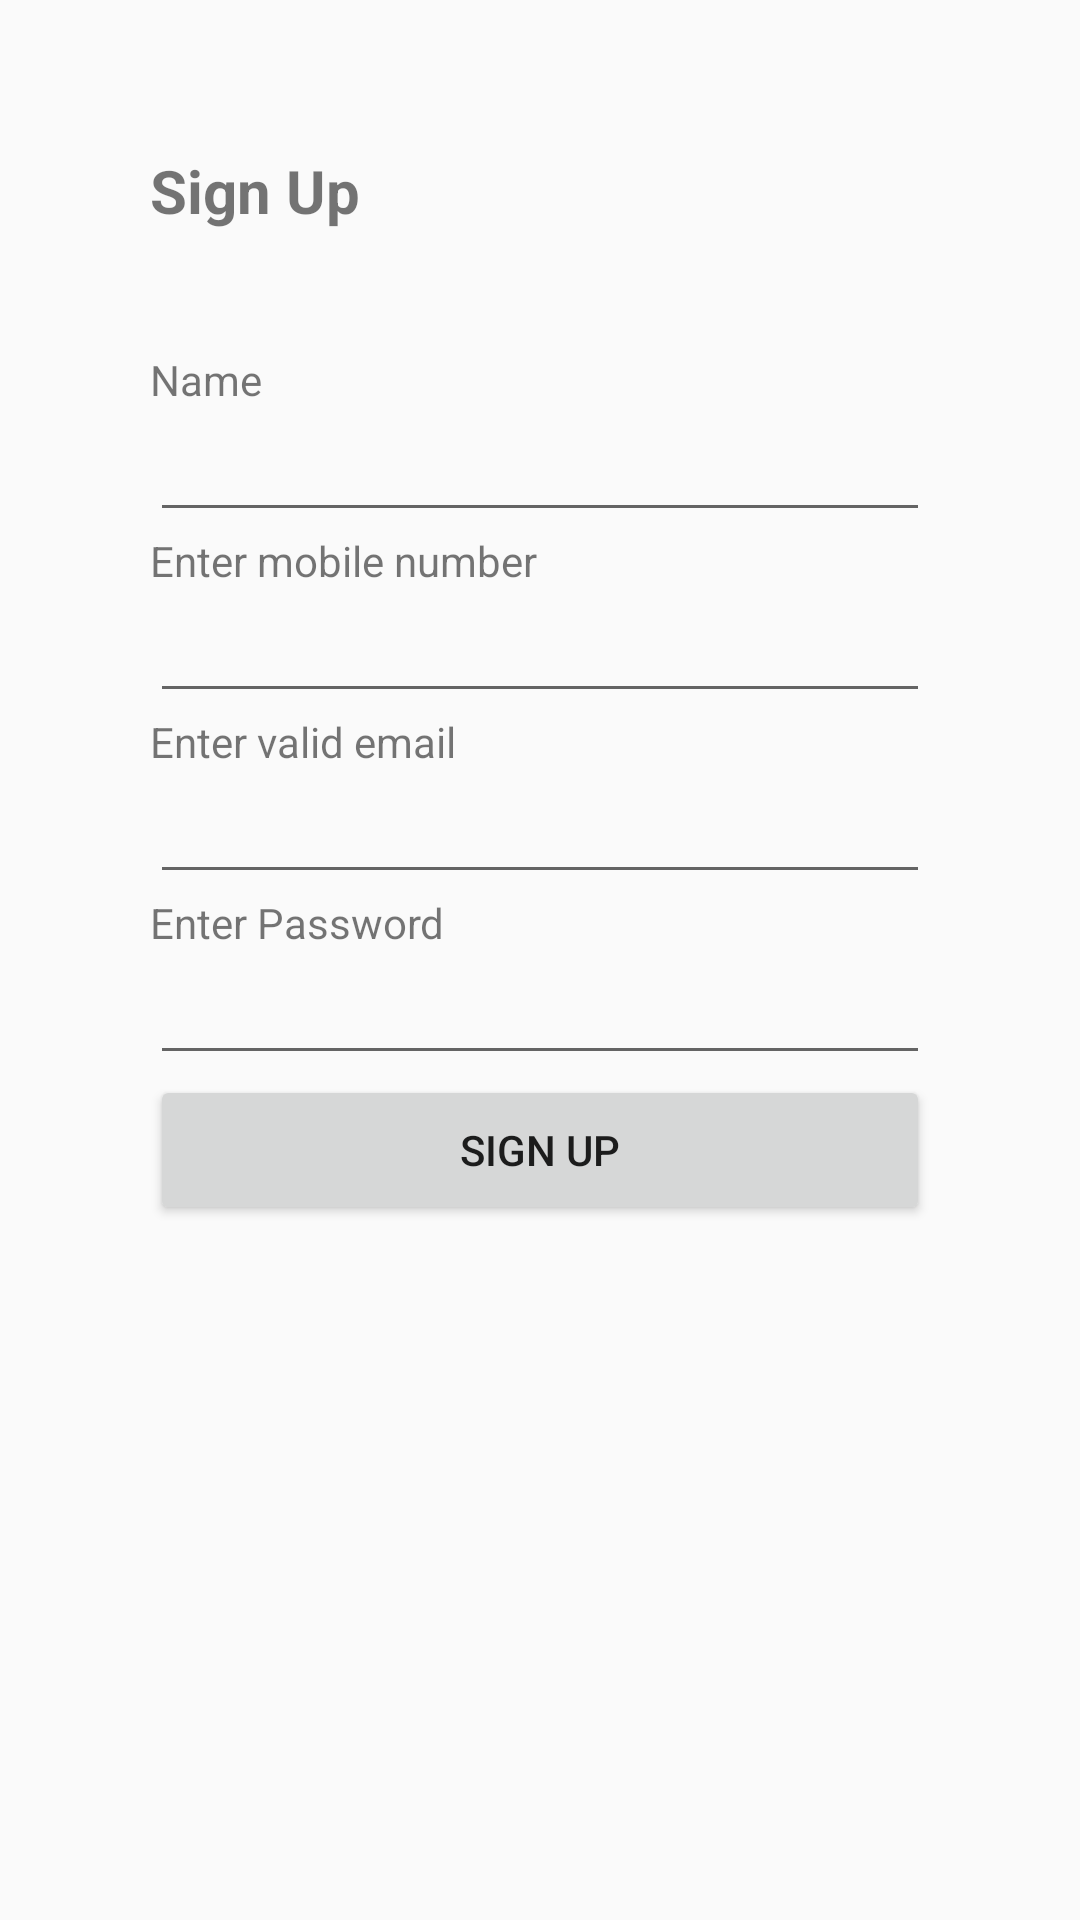

The Android layout XML behind this screen, and the referenced resources:
<!-- AndroidManifest.xml: application theme AppTheme -->
<!-- res/layout/activity_signup.xml -->
<?xml version="1.0" encoding="utf-8"?>
<LinearLayout xmlns:android="http://schemas.android.com/apk/res/android"
    android:layout_width="match_parent"
    android:layout_height="match_parent"
    android:orientation="vertical"
    android:padding="50dp">

    <TextView
        android:layout_width="match_parent"
        android:layout_height="wrap_content"
        android:layout_gravity="center_horizontal"
        android:layout_marginBottom="40dp"
        android:text="@string/user_sign_up"
        android:textSize="20sp"
        android:textStyle="bold"/>

    <TextView
        android:layout_width="match_parent"
        android:layout_height="wrap_content"
        android:text="@string/user_sign_up_name" />

    <EditText
        android:id="@+id/activity_sign_up_Name"
        android:layout_width="match_parent"
        android:layout_height="wrap_content"
        android:inputType="text" />

    <TextView
        android:layout_width="match_parent"
        android:layout_height="wrap_content"
        android:text="@string/user_sign_up_mobile" />

    <EditText
        android:id="@+id/activity_sign_up_mobile"
        android:layout_width="match_parent"
        android:layout_height="wrap_content"
        android:inputType="number" />

    <TextView
        android:layout_width="match_parent"
        android:layout_height="wrap_content"
        android:text="@string/user_sign_up_email" />

    <EditText
        android:id="@+id/activity_sign_up_email"
        android:layout_width="match_parent"
        android:layout_height="wrap_content"
        android:inputType="textWebEmailAddress" />

    <TextView
        android:layout_width="match_parent"
        android:layout_height="wrap_content"
        android:text="@string/user_sign_up_password" />

    <EditText
        android:id="@+id/activity_sign_up_password"
        android:layout_width="match_parent"
        android:layout_height="wrap_content"
        android:inputType="textPassword" />

    <Button
        android:id="@+id/activity_sign_up_submit"
        android:layout_width="match_parent"
        android:layout_height="50dp"
        android:paddingTop="15dp"
        android:paddingBottom="15dp"
        android:text="Sign Up" />
</LinearLayout>
<!-- resources referenced by this layout -->
<resources>
  <string name="user_sign_up">Sign Up</string>
  <string name="user_sign_up_email">Enter valid email</string>
  <string name="user_sign_up_mobile">Enter mobile number</string>
  <string name="user_sign_up_name">Name</string>
  <string name="user_sign_up_password">Enter Password</string>
  <style name="AppTheme" parent="Theme.AppCompat.Light.DarkActionBar">
          
          <item name="colorPrimary">@color/colorPrimary</item>
          <item name="colorPrimaryDark">@color/colorPrimaryDark</item>
          <item name="colorAccent">@color/colorAccent</item>
      </style>
  <!-- not gathered from this repository: default colours our renderer supplied (Android Studio template values) -->
  <color name="colorPrimary">#FF6200EE</color>
  <color name="colorPrimaryDark">#FF3700B3</color>
  <color name="colorAccent">#FF03DAC5</color>
</resources>
